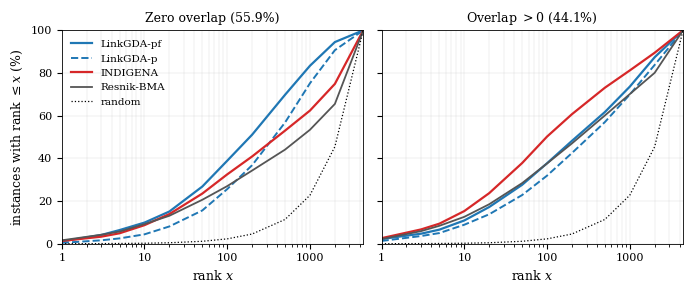

Here is the Python script that generated this plot: (Note: this script raises an exception after producing the figure.)
"""Rank-CDF figures for the paper, from the pooled per-instance ranks.

Data are the empirical CDF percentages P(rank <= x) computed by
rank_cdf_median.py over the ten folds (all 6,571 instances), on the grid
GRID, split by phenotype overlap. Emits two PDFs into paper/fig/:
  fig_rankcdf_two.pdf     two panels (zero overlap | overlap>0)
  fig_rankcdf_single.pdf  one panel (all instances)
Regenerate after rerunning rank_cdf_median.py if the ranks change.
"""
import matplotlib
matplotlib.use("Agg")
import matplotlib.pyplot as plt

plt.rcParams.update({"font.family": "serif", "font.size": 9,
                     "mathtext.fontset": "dejavuserif", "axes.linewidth": 0.6})

GRID = [1, 3, 5, 10, 20, 50, 100, 200, 500, 1000, 2000, 4399]
RANDOM = [x / 4399 * 100 for x in GRID]

CDF = {
 "all": {
  "LinkGDA-pf": [1.6,4.4,6.5,10.3,16.0,27.2,38.4,49.8,66.2,79.1,91.4,100],
  "LinkGDA-p":  [0.8,2.5,3.6,6.4,10.6,18.7,28.4,39.3,56.9,72.9,87.7,100],
  "INDIGENA":   [1.8,4.8,6.9,11.6,18.2,29.8,40.3,49.6,61.9,70.7,81.3,100],
  "Resnik-BMA": [1.8,5.0,6.9,10.7,15.5,24.0,31.7,39.9,51.1,60.8,71.9,100]},
 "zero": {
  "LinkGDA-pf": [1.1,4.1,6.4,9.9,15.1,26.8,38.9,51.1,69.8,83.4,94.5,100],
  "LinkGDA-p":  [0.4,1.6,2.5,4.4,8.1,15.6,25.6,36.8,56.8,75.2,90.7,100],
  "INDIGENA":   [1.3,3.3,4.9,8.7,13.9,23.5,32.5,40.9,53.0,62.4,74.9,100],
  "Resnik-BMA": [1.6,4.2,5.7,9.2,13.1,20.6,27.0,34.3,44.1,53.4,65.5,100]},
 "some": {
  "LinkGDA-pf": [2.2,4.7,6.6,10.9,17.2,27.6,37.7,48.2,61.7,73.6,87.4,100],
  "LinkGDA-p":  [1.3,3.6,5.0,8.9,13.8,22.8,31.9,42.5,57.0,69.9,83.8,100],
  "INDIGENA":   [2.6,6.7,9.4,15.3,23.7,37.8,50.2,60.7,73.1,81.2,89.5,100],
  "Resnik-BMA": [2.2,5.9,8.4,12.6,18.5,28.4,37.6,47.0,60.1,70.1,80.1,100]},
}

STYLE = {  # label: (color, linestyle, linewidth)
 "LinkGDA-pf": ("#1f77b4", "-", 1.6),
 "LinkGDA-p":  ("#1f77b4", "--", 1.4),
 "INDIGENA":   ("#d62728", "-", 1.6),
 "Resnik-BMA": ("#555555", "-", 1.3),
}
ORDER = ["LinkGDA-pf", "LinkGDA-p", "INDIGENA", "Resnik-BMA"]


def draw(ax, stratum, legend=True):
    for name in ORDER:
        c, ls, lw = STYLE[name]
        ax.plot(GRID, CDF[stratum][name], color=c, linestyle=ls, linewidth=lw, label=name)
    ax.plot(GRID, RANDOM, color="black", linestyle=":", linewidth=0.9, label="random")
    ax.set_xscale("log"); ax.set_xlim(1, 4399); ax.set_ylim(0, 100)
    ax.set_xticks([1, 10, 100, 1000]); ax.set_xticklabels(["1", "10", "100", "1000"])
    ax.set_xlabel(r"rank $x$")
    ax.grid(True, which="both", linewidth=0.3, color="0.85")
    ax.tick_params(labelsize=8)
    if legend:
        ax.legend(fontsize=7.5, loc="upper left", frameon=False)


# two panels
fig, axes = plt.subplots(1, 2, figsize=(7.0, 3.0), sharey=True)
draw(axes[0], "zero", legend=True); axes[0].set_title("Zero overlap (55.9%)", fontsize=9)
axes[0].set_ylabel(r"instances with rank $\leq x$ (%)")
draw(axes[1], "some", legend=False); axes[1].set_title(r"Overlap $>0$ (44.1%)", fontsize=9)
fig.tight_layout(); fig.savefig("paper/fig/fig_rankcdf_two.pdf"); plt.close(fig)

# single panel
fig, ax = plt.subplots(figsize=(3.6, 3.0))
draw(ax, "all", legend=True)
ax.set_ylabel(r"instances with rank $\leq x$ (%)")
fig.tight_layout(); fig.savefig("paper/fig/fig_rankcdf_single.pdf"); plt.close(fig)
print("wrote paper/fig/fig_rankcdf_two.pdf and fig_rankcdf_single.pdf")
